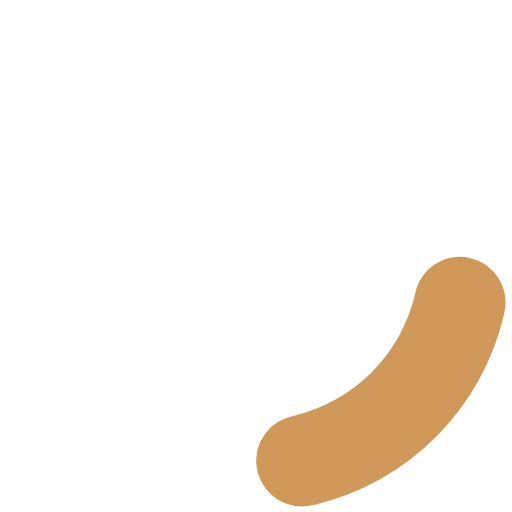
t = 0.00 s
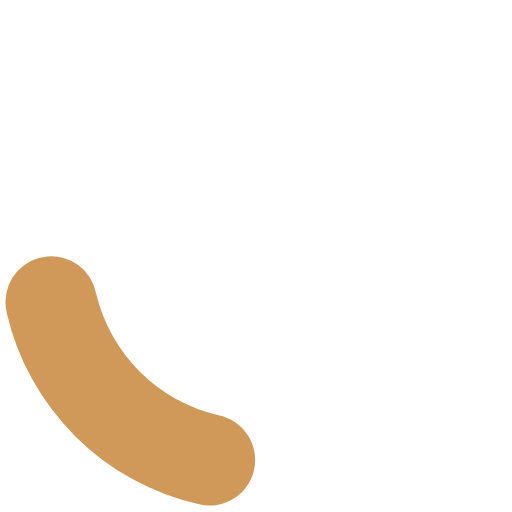
t = 0.10 s
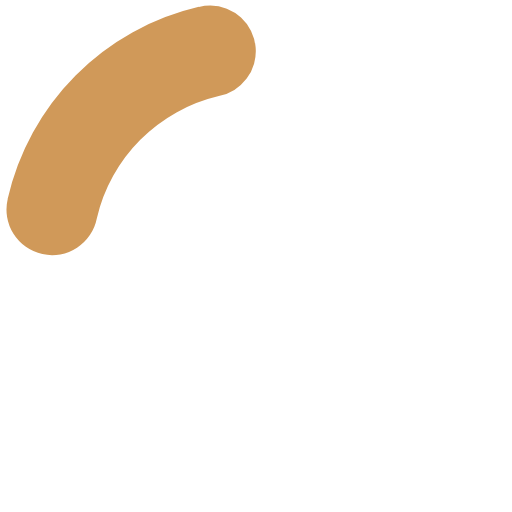
t = 0.20 s
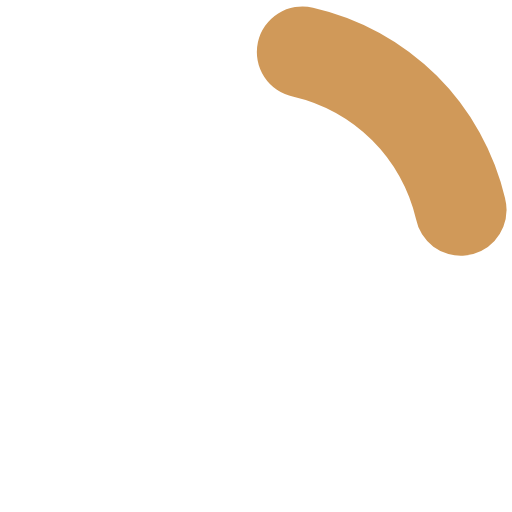
t = 0.30 s

The animated SVG that drew these frames (rendered in a browser with its animation timeline set to each time). Animation: 1 SMIL element (animateTransform=1); one cycle of 0.40 s, repeats indefinitely.

<?xml version="1.0" encoding="UTF-8" standalone="no"?><svg xmlns:svg="http://www.w3.org/2000/svg" xmlns="http://www.w3.org/2000/svg" xmlns:xlink="http://www.w3.org/1999/xlink" version="1.0" width="64px" height="64px" viewBox="0 0 128 128" xml:space="preserve"><g><path d="M75.4 126.63a11.43 11.43 0 0 1-2.1-22.65 40.9 40.9 0 0 0 30.5-30.6 11.4 11.4 0 1 1 22.27 4.87h.02a63.77 63.77 0 0 1-47.8 48.05v-.02a11.38 11.38 0 0 1-2.93.37z" fill="#d09959"/><animateTransform attributeName="transform" type="rotate" from="0 64 64" to="360 64 64" dur="400ms" repeatCount="indefinite"></animateTransform></g></svg>
